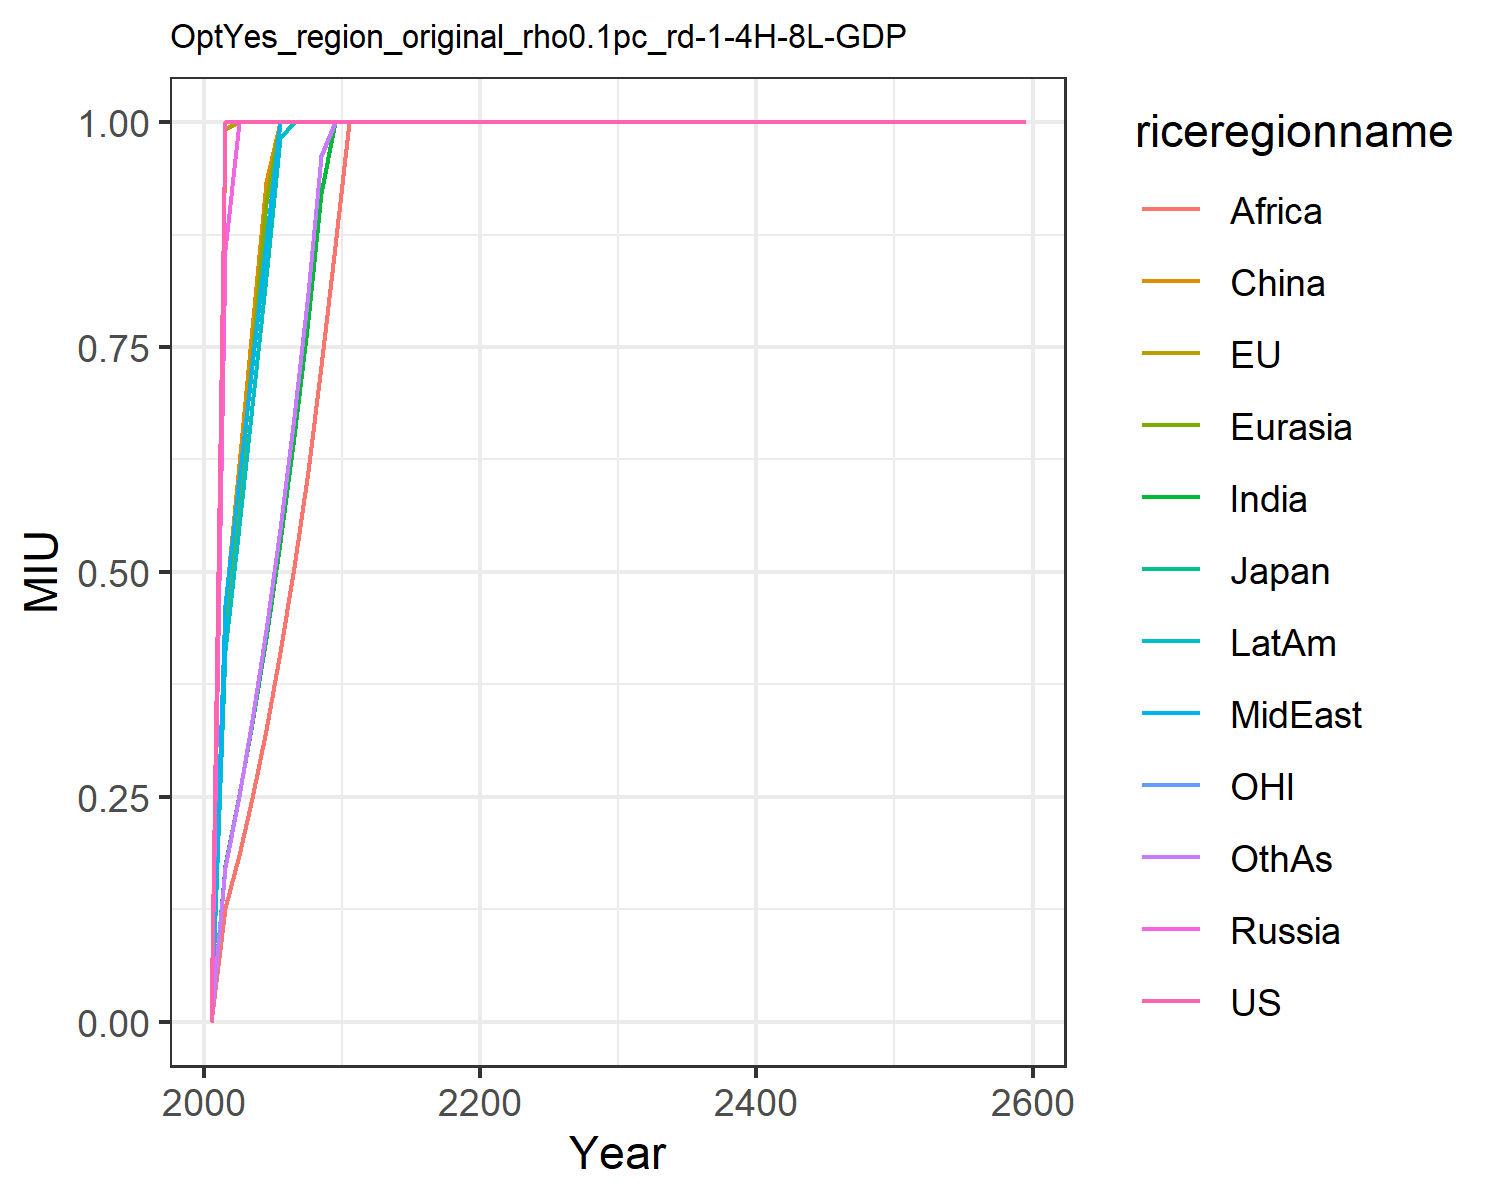

The table this chart was drawn from, first rows:
0.0, 0.0, 0.0, 0.0, 0.0, 0.0, 0.0, 0.0, 0.0, 0.0, 0.0, 0.0
1.0, 0.9921, 1.0, 0.8579, 0.4256, 0.4614, 0.1741, 0.4631, 0.1264, 0.413, 1.0, 0.1723
1.0, 1.0, 1.0, 1.0, 0.5832, 0.6197, 0.2515, 0.6022, 0.1856, 0.5508, 1.0, 0.2511
1.0, 1.0, 1.0, 1.0, 0.7384, 0.7708, 0.3326, 0.7301, 0.2489, 0.6841, 1.0, 0.3356
1.0, 1.0, 1.0, 1.0, 0.91, 0.9335, 0.4269, 0.8673, 0.3248, 0.8282, 1.0, 0.4349
1.0, 1.0, 1.0, 1.0, 1.0, 1.0, 0.5332, 1.0, 0.4113, 0.982, 1.0, 0.5477
1.0, 1.0, 1.0, 1.0, 1.0, 1.0, 0.6508, 1.0, 0.506, 1.0, 1.0, 0.6725
1.0, 1.0, 1.0, 1.0, 1.0, 1.0, 0.7801, 1.0, 0.6118, 1.0, 1.0, 0.8105
1.0, 1.0, 1.0, 1.0, 1.0, 1.0, 0.9213, 1.0, 0.7289, 1.0, 1.0, 0.9618
1.0, 1.0, 1.0, 1.0, 1.0, 1.0, 1.0, 1.0, 0.8626, 1.0, 1.0, 1.0
1.0, 1.0, 1.0, 1.0, 1.0, 1.0, 1.0, 1.0, 1.0, 1.0, 1.0, 1.0
1.0, 1.0, 1.0, 1.0, 1.0, 1.0, 1.0, 1.0, 1.0, 1.0, 1.0, 1.0
1.0, 1.0, 1.0, 1.0, 1.0, 1.0, 1.0, 1.0, 1.0, 1.0, 1.0, 1.0
1.0, 1.0, 1.0, 1.0, 1.0, 1.0, 1.0, 1.0, 1.0, 1.0, 1.0, 1.0
1.0, 1.0, 1.0, 1.0, 1.0, 1.0, 1.0, 1.0, 1.0, 1.0, 1.0, 1.0
1.0, 1.0, 1.0, 1.0, 1.0, 1.0, 1.0, 1.0, 1.0, 1.0, 1.0, 1.0
1.0, 1.0, 1.0, 1.0, 1.0, 1.0, 1.0, 1.0, 1.0, 1.0, 1.0, 1.0
1.0, 1.0, 1.0, 1.0, 1.0, 1.0, 1.0, 1.0, 1.0, 1.0, 1.0, 1.0
1.0, 1.0, 1.0, 1.0, 1.0, 1.0, 1.0, 1.0, 1.0, 1.0, 1.0, 1.0
1.0, 1.0, 1.0, 1.0, 1.0, 1.0, 1.0, 1.0, 1.0, 1.0, 1.0, 1.0
1.0, 1.0, 1.0, 1.0, 1.0, 1.0, 1.0, 1.0, 1.0, 1.0, 1.0, 1.0
1.0, 1.0, 1.0, 1.0, 1.0, 1.0, 1.0, 1.0, 1.0, 1.0, 1.0, 1.0
1.0, 1.0, 1.0, 1.0, 1.0, 1.0, 1.0, 1.0, 1.0, 1.0, 1.0, 1.0
1.0, 1.0, 1.0, 1.0, 1.0, 1.0, 1.0, 1.0, 1.0, 1.0, 1.0, 1.0
1.0, 1.0, 1.0, 1.0, 1.0, 1.0, 1.0, 1.0, 1.0, 1.0, 1.0, 1.0
1.0, 1.0, 1.0, 1.0, 1.0, 1.0, 1.0, 1.0, 1.0, 1.0, 1.0, 1.0
1.0, 1.0, 1.0, 1.0, 1.0, 1.0, 1.0, 1.0, 1.0, 1.0, 1.0, 1.0
1.0, 1.0, 1.0, 1.0, 1.0, 1.0, 1.0, 1.0, 1.0, 1.0, 1.0, 1.0
1.0, 1.0, 1.0, 1.0, 1.0, 1.0, 1.0, 1.0, 1.0, 1.0, 1.0, 1.0
1.0, 1.0, 1.0, 1.0, 1.0, 1.0, 1.0, 1.0, 1.0, 1.0, 1.0, 1.0
1.0, 1.0, 1.0, 1.0, 1.0, 1.0, 1.0, 1.0, 1.0, 1.0, 1.0, 1.0
1.0, 1.0, 1.0, 1.0, 1.0, 1.0, 1.0, 1.0, 1.0, 1.0, 1.0, 1.0
1.0, 1.0, 1.0, 1.0, 1.0, 1.0, 1.0, 1.0, 1.0, 1.0, 1.0, 1.0
1.0, 1.0, 1.0, 1.0, 1.0, 1.0, 1.0, 1.0, 1.0, 1.0, 1.0, 1.0
1.0, 1.0, 1.0, 1.0, 1.0, 1.0, 1.0, 1.0, 1.0, 1.0, 1.0, 1.0
1.0, 1.0, 1.0, 1.0, 1.0, 1.0, 1.0, 1.0, 1.0, 1.0, 1.0, 1.0
1.0, 1.0, 1.0, 1.0, 1.0, 1.0, 1.0, 1.0, 1.0, 1.0, 1.0, 1.0
1.0, 1.0, 1.0, 1.0, 1.0, 1.0, 1.0, 1.0, 1.0, 1.0, 1.0, 1.0
1.0, 1.0, 1.0, 1.0, 1.0, 1.0, 1.0, 1.0, 1.0, 1.0, 1.0, 1.0
1.0, 1.0, 1.0, 1.0, 1.0, 1.0, 1.0, 1.0, 1.0, 1.0, 1.0, 1.0
1.0, 1.0, 1.0, 1.0, 1.0, 1.0, 1.0, 1.0, 1.0, 1.0, 1.0, 1.0
1.0, 1.0, 1.0, 1.0, 1.0, 1.0, 1.0, 1.0, 1.0, 1.0, 1.0, 1.0
1.0, 1.0, 1.0, 1.0, 1.0, 1.0, 1.0, 1.0, 1.0, 1.0, 1.0, 1.0
1.0, 1.0, 1.0, 1.0, 1.0, 1.0, 1.0, 1.0, 1.0, 1.0, 1.0, 1.0
1.0, 1.0, 1.0, 1.0, 1.0, 1.0, 1.0, 1.0, 1.0, 1.0, 1.0, 1.0
1.0, 1.0, 1.0, 1.0, 1.0, 1.0, 1.0, 1.0, 1.0, 1.0, 1.0, 1.0
1.0, 1.0, 1.0, 1.0, 1.0, 1.0, 1.0, 1.0, 1.0, 1.0, 1.0, 1.0
1.0, 1.0, 1.0, 1.0, 1.0, 1.0, 1.0, 1.0, 1.0, 1.0, 1.0, 1.0
1.0, 1.0, 1.0, 1.0, 1.0, 1.0, 1.0, 1.0, 1.0, 1.0, 1.0, 1.0
1.0, 1.0, 1.0, 1.0, 1.0, 1.0, 1.0, 1.0, 1.0, 1.0, 1.0, 1.0
1.0, 1.0, 1.0, 1.0, 1.0, 1.0, 1.0, 1.0, 1.0, 1.0, 1.0, 1.0
1.0, 1.0, 1.0, 1.0, 1.0, 1.0, 1.0, 1.0, 1.0, 1.0, 1.0, 1.0
1.0, 1.0, 1.0, 1.0, 1.0, 1.0, 1.0, 1.0, 1.0, 1.0, 1.0, 1.0
1.0, 1.0, 1.0, 1.0, 1.0, 1.0, 1.0, 1.0, 1.0, 1.0, 1.0, 1.0
1.0, 1.0, 1.0, 1.0, 1.0, 1.0, 1.0, 1.0, 1.0, 1.0, 1.0, 1.0
1.0, 1.0, 1.0, 1.0, 1.0, 1.0, 1.0, 1.0, 1.0, 1.0, 1.0, 1.0
1.0, 1.0, 1.0, 1.0, 1.0, 1.0, 1.0, 1.0, 1.0, 1.0, 1.0, 1.0
1.0, 1.0, 1.0, 1.0, 1.0, 1.0, 1.0, 1.0, 1.0, 1.0, 1.0, 1.0
1.0, 1.0, 1.0, 1.0, 1.0, 1.0, 1.0, 1.0, 1.0, 1.0, 1.0, 1.0
1.0, 1.0, 1.0, 1.0, 1.0, 1.0, 1.0, 1.0, 1.0, 1.0, 1.0, 1.0
